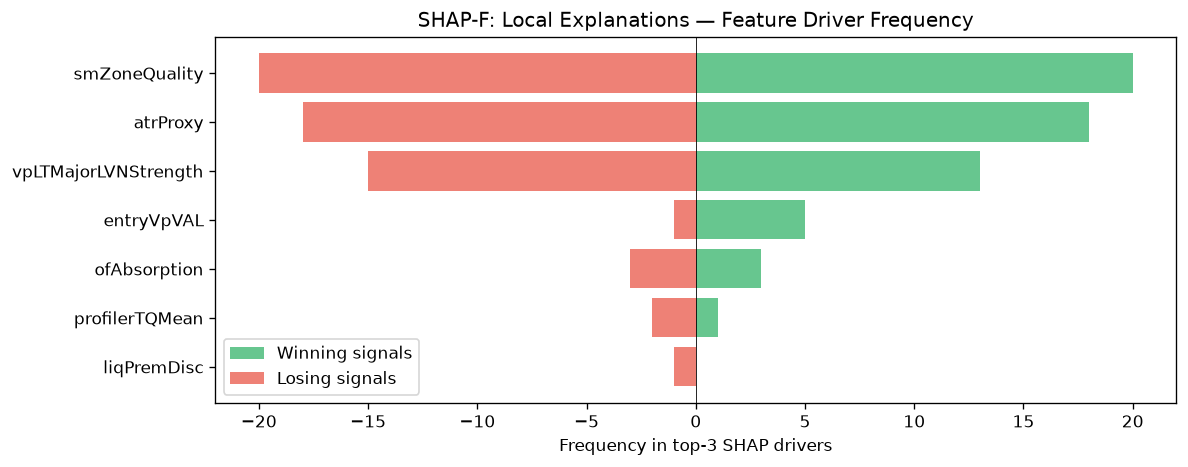

The file beside this chart, header and first rows:
feature, win_top3_freq, lose_top3_freq, total_top3_freq, win_bias
smZoneQuality, 20, 20, 40, 0.5
atrProxy, 18, 18, 36, 0.5
vpLTMajorLVNStrength, 13, 15, 28, 0.4643
entryVpVAL, 5, 1, 6, 0.8333
ofAbsorption, 3, 3, 6, 0.5
profilerTQMean, 1, 2, 3, 0.3333
liqPremDisc, 0, 1, 1, 0.0
